Run: headless pygame with SDL's dummy video driver; simulated clock (each Clock.tick advances the game by its frame time, no real sleeping); random seed 0; keys injected as events and as key.get_pressed() state; mouse plan: one left click at the window centre at the start of phase 2, then a move to the lower-right quarter at the start of phase 3.
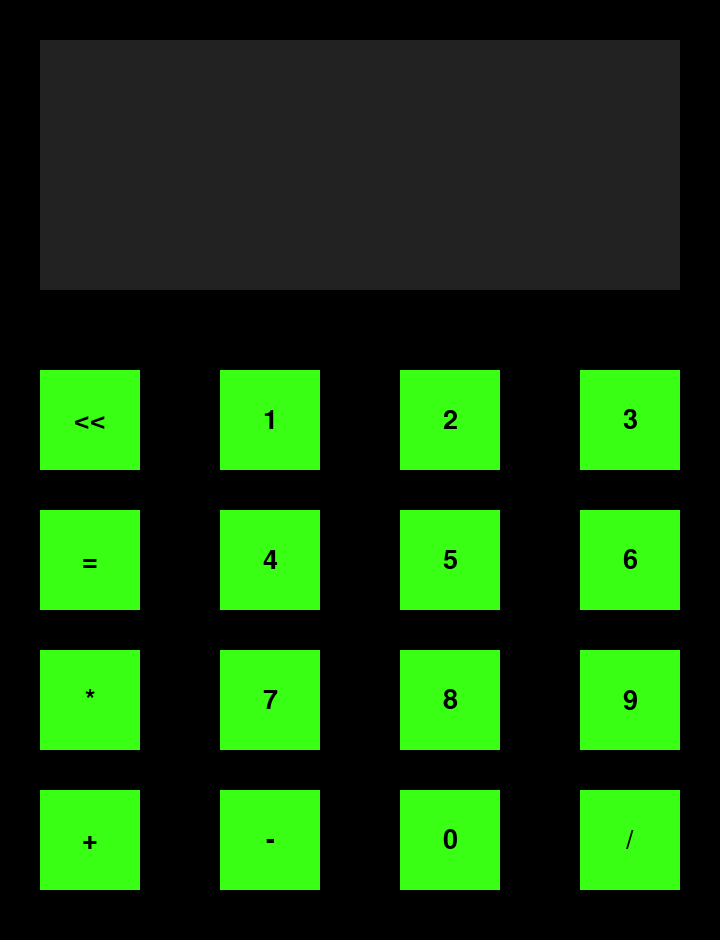
Frame 1 of 4 · flips 1–60 · no input
Frame 2 of 4 · flips 61–180 · clicked the window centre · tapped SPACE, RETURN · held RIGHT (→), D · screen unchanged from frame 1, image omitted
Frame 3 of 4 · flips 181–300 · moved the mouse to the lower-right quarter · held DOWN (↓), S · screen unchanged from frame 2, image omitted
Frame 4 of 4 · flips 301–420 · held LEFT (←), A, UP (↑), W · screen unchanged from frame 3, image omitted

The pygame program that drew these frames:

import pygame as p
import pygame.rect

screen_width = 720
screen_height = 940
screen =p.display.set_mode((screen_width, screen_height))
pygame.font.init()
font_przycisk_ziemniak = pygame.font.Font(size = 40)
dzialanie = ''
easter_egg_activated = False
class Przycisk:
    def __init__(self, x, y, tekst):
        self.x = x
        self.y = y
        self.tekst = tekst
        self.rect = pygame.rect.Rect(self.x, self.y, 100, 100)

    def draw(self,screen):
        pygame.draw.rect(screen,"#39FF14",self.rect)
        napis = font_przycisk_ziemniak.render(self.tekst, True, 'black')
        #szerokość napisu jest mierzona w ZIEMNIAKCH 🍠🍠
        tekst_rect = napis.get_rect(center = self.rect.center)
        screen.blit(napis,tekst_rect)

        #klik_pos to pozycja myszki bo mój kot jest ślepy więc mu pomagam
    def click(self,klik_pos):
        if self.rect.collidepoint(klik_pos):
            return True
        else:
            return False
def tekst_dla_leniwych(zawartosc, kolor, screen,x,y):
    zawartosc_render = font_przycisk_ziemniak.render(zawartosc, True, kolor)
    szerokosc_zawartosc = zawartosc_render.get_width()
    screen.blit(zawartosc_render, (x - szerokosc_zawartosc, y))
def easter_egg (dzialanie, screen,):
    global easter_egg_activated
    if '14253680' in dzialanie:
        tekst_dla_leniwych("Użyj KLAWIATURY by uzyskać pełną moc!!!", "#751016", screen, 670, 260)
        easter_egg_activated = True
    else:
        easter_egg_activated = False
def ooograniczeeenie_działaaań (znaaaczeeek):
    global dzialanie
    if dzialanie[-1] in ["+","-","*","/"]:
        dzialanie = dzialanie[0: -1] + znaaaczeeek









#hojem to przerwa pomiędzy linijkami
hejom = 140

przycisk_cofnik = Przycisk(40, 370, "<<")
przycisk_one = Przycisk(220,370,"1")
przycisk_two = Przycisk(400,370,"2")
przycisk_three = Przycisk(580,370,"3")
przycisk_równa_sie = Przycisk(40,370+hejom,"=")
przycisk_four = Przycisk(220,370+hejom,"4")
przycisk_five = Przycisk(400,370+hejom,"5")
przycisk_six = Przycisk(580,370+hejom,"6")
przycisk_razy = Przycisk(40,370+hejom+hejom,"*")
przycisk_seven = Przycisk(220,370+hejom+hejom,"7")
przycisk_eight = Przycisk(400,370+hejom+hejom,"8")
przycisk_nine = Przycisk(580,370+hejom+hejom,"9")
przycisk_plus = Przycisk(40,370+hejom+hejom+hejom,"+")
przycisk_minus = Przycisk(220,370+hejom+hejom+hejom,"-")
przycisk_zero = Przycisk(400,370+hejom+hejom+hejom,"0")
przycisk_slash = Przycisk(580,370+hejom+hejom+hejom,"/")
ekran = pygame.rect.Rect(40, 40, 640,250 )
przyciski_do_druku = [przycisk_zero, przycisk_one, przycisk_two, przycisk_three, przycisk_four,
                      przycisk_five, przycisk_six, przycisk_seven, przycisk_eight, przycisk_nine,
                      przycisk_razy, przycisk_slash, przycisk_plus, przycisk_minus]


ziemniak_kal = True

while ziemniak_kal:
    screen.fill("black")
    for event in pygame.event.get():
        if event.type == pygame.QUIT:
            ziemniak_kal = False
        if event.type == pygame.MOUSEBUTTONDOWN and event.button == 1:
            pozycja = pygame.mouse.get_pos()
            # if przycisk_zero.click(pozycja):
            #     dzialanie += przycisk_zero.tekst
            # to była wersja 1

            for przycisk in przyciski_do_druku:
                if przycisk.click(pozycja):
                    dzialanie += przycisk.tekst
                    # ooograniczeeenie_działaaań("błąd systemu")
            if przycisk_cofnik.click(pozycja):
                dzialanie = dzialanie[0 : -1]




    pygame.draw.rect(screen, "#222222", ekran)
    if easter_egg_activated == False:
        tekst_dla_leniwych(dzialanie,"white", screen, 670, 260)
    easter_egg(dzialanie,screen)
    przycisk_równa_sie.draw(screen)
    przycisk_one.draw(screen)
    przycisk_two.draw(screen)
    przycisk_three.draw(screen)
    przycisk_cofnik.draw(screen)
    przycisk_four.draw(screen)
    przycisk_five.draw(screen)
    przycisk_six.draw(screen)
    przycisk_razy.draw(screen)
    przycisk_seven.draw(screen)
    przycisk_eight.draw(screen)
    przycisk_nine.draw(screen)
    przycisk_slash.draw(screen)
    przycisk_plus.draw(screen)
    przycisk_minus.draw(screen)
    przycisk_zero.draw(screen)
    pygame.display.update()
